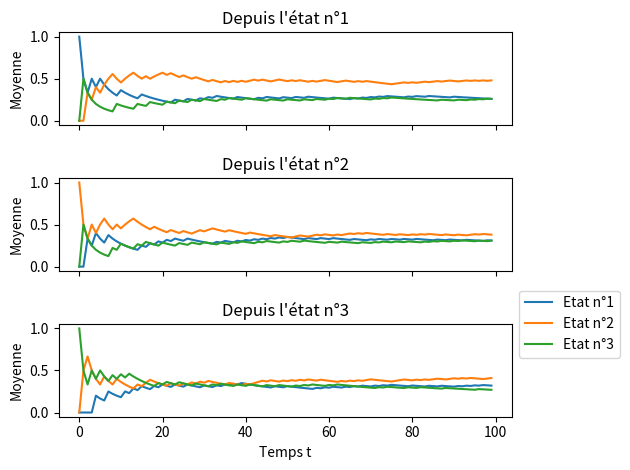
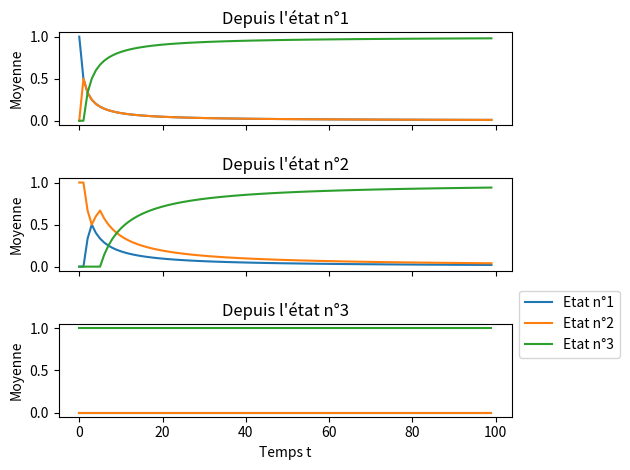
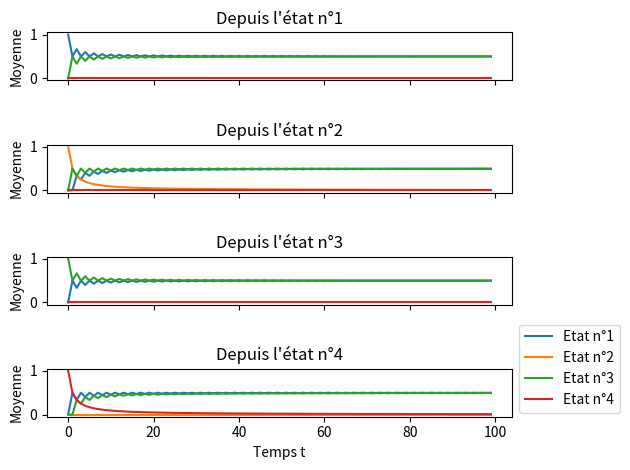

The script that saved these images, in order:
import numpy as np
import random
import matplotlib.pyplot as plt

def transition_funct(matrix, state):
    prob = random.uniform(0, 1)
    if prob <= matrix[state][0]:
        return 0
    matrix_count = 0
    for i in range(1, len(matrix)):
        matrix_count += matrix[state] [i - 1]
        if prob >= matrix_count and prob <= matrix[state][i] + matrix_count:
            return i
    return 0

trans_mat1 = np.array([[0, 1/2, 1/2],[1/3, 1/3, 1/3],[1/2, 1/2, 0]])
trans_mat2 = np.array([[1/3, 1/2, 1/6],[1/3, 1/3, 1/3],[0, 0, 1]])
trans_mat3 = np.array([[0, 0, 1, 0],[0, 0, 1, 0],[1, 0, 0, 0],[1/2, 1/2, 0, 0]])

def showgraph(trans_mat):
    fig, axes = plt.subplots(len(trans_mat))
    for start_state in range(len(trans_mat)):
        axes[start_state].set(xlabel='Temps t', ylabel='Moyenne')
        axes[start_state].set_title(f'Depuis l\'état n°{start_state+1}')
        axes[start_state].label_outer()

        state = start_state
        states_count = [[0] for _ in range(len(trans_mat))]
        states_count[state][0] = 1
        for i in range(1, 100):
            state = transition_funct(trans_mat,state)
            for j in range(len(states_count)):
                if j == state:
                    states_count[j].append(states_count[j][i-1]+1)
                else:
                    states_count[j].append(states_count[j][i-1])
        states_prob = [[c/(i+1) for i,c in enumerate(states_count[s])]
                    for s in range(len(states_count))]
        for i in range(len(states_prob)):
            axes[start_state].plot(states_prob[i], label = f'Etat n°{i+1}')
    plt.subplots_adjust(hspace=0.3)
    plt.legend(loc='center left', bbox_to_anchor=(1, 1))
    plt.tight_layout()
    plt.show()

showgraph(trans_mat1)
showgraph(trans_mat2)
showgraph(trans_mat3)